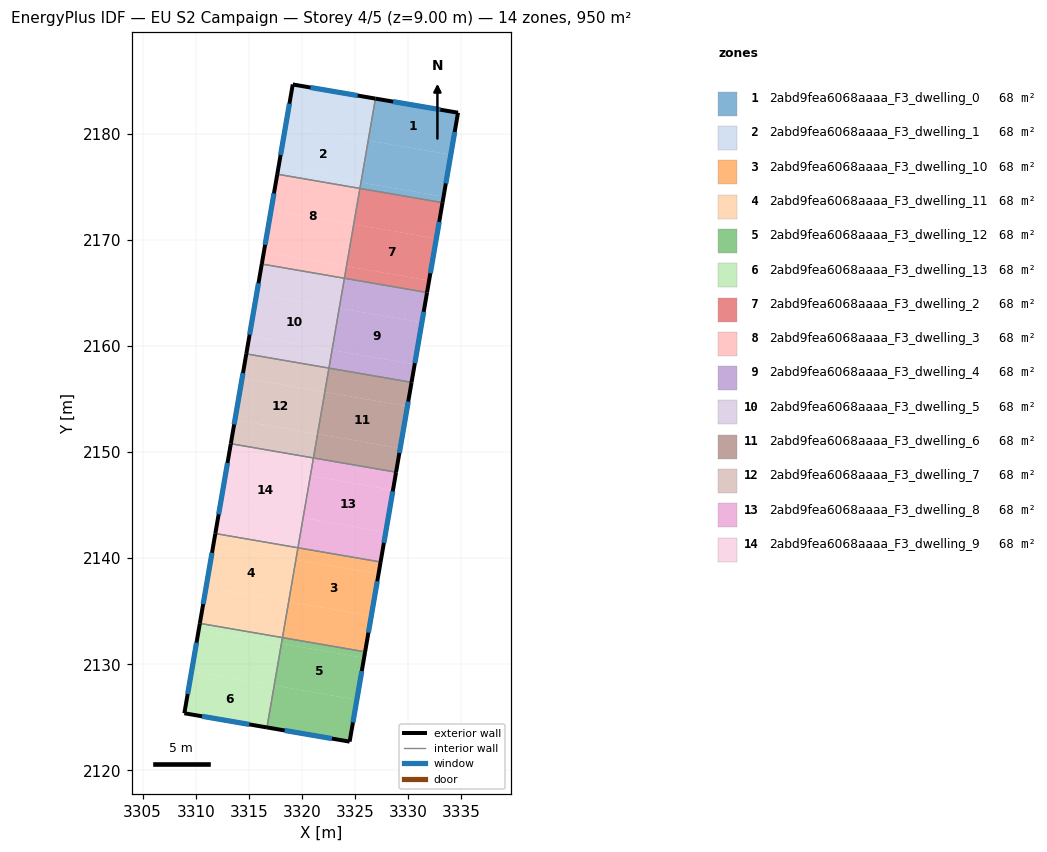
=== STOREY PLAN SPEC (per zone: floor XY polygon, exterior-wall plan segments, windows/doors) ===
zone 1: 2abd9fea6068aaaa_F3_dwelling_0  (67.9 m²)
  floor: (3334.72, 2181.98) (3334.03, 2178.01) (3326.25, 2179.36) (3326.93, 2183.31)
  floor: (3334.03, 2178.01) (3333.35, 2174.06) (3325.57, 2175.40) (3326.25, 2179.36)
  floor: (3333.35, 2174.06) (3333.25, 2173.50) (3325.48, 2174.84) (3325.57, 2175.40)
  exterior wall: (3334.72, 2181.98) – (3326.93, 2183.31)  [7.9 m]
    window: (3333.05, 2182.26) – (3328.60, 2183.02)  [7.7 m²]
  exterior wall: (3333.26, 2173.50) – (3334.72, 2181.98)  [8.6 m]
    window: (3333.57, 2175.31) – (3334.40, 2180.16)  [8.4 m²]
  interior walls: 2
zone 2: 2abd9fea6068aaaa_F3_dwelling_1  (67.9 m²)
  floor: (3326.25, 2179.36) (3325.57, 2175.40) (3317.78, 2176.75) (3318.46, 2180.70)
  floor: (3326.93, 2183.31) (3326.25, 2179.36) (3318.46, 2180.70) (3319.14, 2184.64)
  floor: (3325.57, 2175.40) (3325.47, 2174.84) (3317.68, 2176.18) (3317.78, 2176.75)
  exterior wall: (3326.93, 2183.31) – (3319.14, 2184.64)  [7.9 m]
    window: (3325.26, 2183.59) – (3320.81, 2184.35)  [7.7 m²]
  exterior wall: (3319.14, 2184.64) – (3317.68, 2176.18)  [8.6 m]
    window: (3318.83, 2182.83) – (3318.00, 2177.99)  [8.4 m²]
  interior walls: 2
zone 3: 2abd9fea6068aaaa_F3_dwelling_10  (67.9 m²)
  floor: (3327.22, 2138.51) (3326.54, 2134.56) (3318.76, 2135.90) (3319.44, 2139.85)
  floor: (3327.42, 2139.64) (3327.22, 2138.51) (3319.44, 2139.85) (3319.63, 2140.98)
  floor: (3326.54, 2134.56) (3325.96, 2131.17) (3318.17, 2132.51) (3318.76, 2135.90)
  exterior wall: (3325.96, 2131.17) – (3327.42, 2139.63)  [8.6 m]
    window: (3326.27, 2132.98) – (3327.11, 2137.82)  [8.4 m²]
  interior walls: 3
zone 4: 2abd9fea6068aaaa_F3_dwelling_11  (67.9 m²)
  floor: (3318.76, 2135.90) (3318.17, 2132.51) (3310.39, 2133.85) (3310.97, 2137.24)
  floor: (3319.44, 2139.85) (3318.76, 2135.90) (3310.97, 2137.24) (3311.65, 2141.19)
  floor: (3319.63, 2140.98) (3319.44, 2139.85) (3311.65, 2141.19) (3311.85, 2142.32)
  exterior wall: (3311.85, 2142.32) – (3310.39, 2133.85)  [8.6 m]
    window: (3311.53, 2140.51) – (3310.70, 2135.67)  [8.4 m²]
  interior walls: 3
zone 5: 2abd9fea6068aaaa_F3_dwelling_12  (67.9 m²)
  floor: (3325.86, 2130.61) (3325.18, 2126.65) (3317.39, 2128.00) (3318.07, 2131.95)
  floor: (3325.18, 2126.65) (3324.50, 2122.71) (3316.71, 2124.05) (3317.39, 2128.00)
  floor: (3325.96, 2131.17) (3325.86, 2130.61) (3318.07, 2131.95) (3318.17, 2132.51)
  exterior wall: (3316.71, 2124.05) – (3324.50, 2122.71)  [7.9 m]
    window: (3318.38, 2123.76) – (3322.83, 2123.00)  [7.7 m²]
  exterior wall: (3324.50, 2122.71) – (3325.96, 2131.17)  [8.6 m]
    window: (3324.81, 2124.52) – (3325.65, 2129.36)  [8.4 m²]
  interior walls: 2
zone 6: 2abd9fea6068aaaa_F3_dwelling_13  (67.9 m²)
  floor: (3317.39, 2128.00) (3316.71, 2124.05) (3308.93, 2125.38) (3309.61, 2129.34)
  floor: (3318.07, 2131.95) (3317.39, 2128.00) (3309.61, 2129.34) (3310.29, 2133.29)
  floor: (3318.17, 2132.51) (3318.07, 2131.95) (3310.29, 2133.29) (3310.39, 2133.85)
  exterior wall: (3308.93, 2125.38) – (3316.71, 2124.05)  [7.9 m]
    window: (3310.59, 2125.10) – (3315.04, 2124.33)  [7.7 m²]
  exterior wall: (3310.39, 2133.85) – (3308.93, 2125.38)  [8.6 m]
    window: (3310.07, 2132.04) – (3309.24, 2127.20)  [8.4 m²]
  interior walls: 2
zone 7: 2abd9fea6068aaaa_F3_dwelling_2  (67.9 m²)
  floor: (3332.67, 2170.11) (3331.99, 2166.16) (3324.21, 2167.50) (3324.89, 2171.45)
  floor: (3333.25, 2173.50) (3332.67, 2170.11) (3324.89, 2171.45) (3325.47, 2174.84)
  floor: (3331.99, 2166.16) (3331.80, 2165.03) (3324.01, 2166.38) (3324.21, 2167.50)
  exterior wall: (3331.80, 2165.03) – (3333.26, 2173.50)  [8.6 m]
    window: (3332.11, 2166.85) – (3332.94, 2171.69)  [8.4 m²]
  interior walls: 3
zone 8: 2abd9fea6068aaaa_F3_dwelling_3  (67.9 m²)
  floor: (3324.89, 2171.45) (3324.21, 2167.50) (3316.42, 2168.84) (3317.10, 2172.80)
  floor: (3325.47, 2174.84) (3324.89, 2171.45) (3317.10, 2172.80) (3316.42, 2168.84) (3324.21, 2167.50) (3324.01, 2166.38) (3316.22, 2167.72) (3317.68, 2176.18)
  exterior wall: (3317.68, 2176.18) – (3316.22, 2167.72)  [8.6 m]
    window: (3317.37, 2174.37) – (3316.54, 2169.53)  [8.4 m²]
  interior walls: 3
zone 9: 2abd9fea6068aaaa_F3_dwelling_4  (67.9 m²)
  floor: (3331.31, 2162.21) (3330.63, 2158.26) (3322.84, 2159.60) (3323.52, 2163.55)
  floor: (3331.80, 2165.03) (3331.31, 2162.21) (3323.52, 2163.55) (3324.01, 2166.38)
  floor: (3330.63, 2158.26) (3330.34, 2156.57) (3322.55, 2157.91) (3322.84, 2159.60)
  exterior wall: (3330.34, 2156.57) – (3331.80, 2165.03)  [8.6 m]
    window: (3330.65, 2158.38) – (3331.48, 2163.22)  [8.4 m²]
  interior walls: 3
zone 10: 2abd9fea6068aaaa_F3_dwelling_5  (67.9 m²)
  floor: (3323.52, 2163.55) (3322.84, 2159.60) (3315.06, 2160.94) (3315.74, 2164.89)
  floor: (3324.01, 2166.38) (3323.52, 2163.55) (3315.74, 2164.89) (3316.22, 2167.72)
  floor: (3322.84, 2159.60) (3322.55, 2157.91) (3314.77, 2159.25) (3315.06, 2160.94)
  exterior wall: (3316.22, 2167.72) – (3314.77, 2159.25)  [8.6 m]
    window: (3315.91, 2165.90) – (3315.08, 2161.06)  [8.4 m²]
  interior walls: 3
zone 11: 2abd9fea6068aaaa_F3_dwelling_6  (67.9 m²)
  floor: (3330.34, 2156.57) (3329.95, 2154.31) (3322.16, 2155.65) (3322.55, 2157.91)
  floor: (3329.95, 2154.31) (3329.27, 2150.36) (3321.48, 2151.70) (3322.16, 2155.65)
  floor: (3329.27, 2150.36) (3328.88, 2148.10) (3321.09, 2149.44) (3321.48, 2151.70)
  exterior wall: (3328.88, 2148.10) – (3330.34, 2156.57)  [8.6 m]
    window: (3329.19, 2149.91) – (3330.02, 2154.75)  [8.4 m²]
  interior walls: 3
zone 12: 2abd9fea6068aaaa_F3_dwelling_7  (67.9 m²)
  floor: (3322.16, 2155.65) (3321.48, 2151.70) (3313.70, 2153.04) (3314.38, 2156.99)
  floor: (3322.55, 2157.91) (3322.16, 2155.65) (3314.38, 2156.99) (3314.77, 2159.25)
  floor: (3321.48, 2151.70) (3321.09, 2149.44) (3313.31, 2150.78) (3313.70, 2153.04)
  exterior wall: (3314.77, 2159.25) – (3313.31, 2150.78)  [8.6 m]
    window: (3314.45, 2157.44) – (3313.62, 2152.60)  [8.4 m²]
  interior walls: 3
zone 13: 2abd9fea6068aaaa_F3_dwelling_8  (67.9 m²)
  floor: (3327.91, 2142.46) (3327.42, 2139.64) (3319.63, 2140.98) (3320.12, 2143.80)
  floor: (3328.59, 2146.41) (3327.91, 2142.46) (3320.12, 2143.80) (3320.80, 2147.75)
  floor: (3328.88, 2148.10) (3328.59, 2146.41) (3320.80, 2147.75) (3321.09, 2149.44)
  exterior wall: (3327.42, 2139.63) – (3328.88, 2148.10)  [8.6 m]
    window: (3327.73, 2141.45) – (3328.57, 2146.29)  [8.4 m²]
  interior walls: 3
zone 14: 2abd9fea6068aaaa_F3_dwelling_9  (67.9 m²)
  floor: (3320.12, 2143.80) (3319.63, 2140.98) (3311.85, 2142.32) (3312.33, 2145.14)
  floor: (3321.09, 2149.44) (3320.80, 2147.75) (3313.01, 2149.09) (3313.31, 2150.78)
  floor: (3320.80, 2147.75) (3320.12, 2143.80) (3312.33, 2145.14) (3313.01, 2149.09)
  exterior wall: (3313.31, 2150.78) – (3311.85, 2142.32)  [8.6 m]
    window: (3312.99, 2148.97) – (3312.16, 2144.13)  [8.4 m²]
  interior walls: 3

=== DERIVED (storey summary) ===
Building: EU S2 Campaign
Storey: 4 of 5  (floor level z = 9.00 m)
Storey gross floor area: 950.2 m²
Zones on this storey: 14
  - 2abd9fea6068aaaa_F3_dwelling_0: floor 67.9 m²; exterior wall 16.5 m (49.5 m²); 2 window(s) 16.2 m²; WWR 32.7%
  - 2abd9fea6068aaaa_F3_dwelling_1: floor 67.9 m²; exterior wall 16.5 m (49.5 m²); 2 window(s) 16.2 m²; WWR 32.7%
  - 2abd9fea6068aaaa_F3_dwelling_10: floor 67.9 m²; exterior wall 8.6 m (25.8 m²); 1 window(s) 8.4 m²; WWR 32.7%
  - 2abd9fea6068aaaa_F3_dwelling_11: floor 67.9 m²; exterior wall 8.6 m (25.8 m²); 1 window(s) 8.4 m²; WWR 32.7%
  - 2abd9fea6068aaaa_F3_dwelling_12: floor 67.9 m²; exterior wall 16.5 m (49.5 m²); 2 window(s) 16.2 m²; WWR 32.7%
  - 2abd9fea6068aaaa_F3_dwelling_13: floor 67.9 m²; exterior wall 16.5 m (49.5 m²); 2 window(s) 16.2 m²; WWR 32.7%
  - 2abd9fea6068aaaa_F3_dwelling_2: floor 67.9 m²; exterior wall 8.6 m (25.8 m²); 1 window(s) 8.4 m²; WWR 32.7%
  - 2abd9fea6068aaaa_F3_dwelling_3: floor 67.9 m²; exterior wall 8.6 m (25.8 m²); 1 window(s) 8.4 m²; WWR 32.7%
  - 2abd9fea6068aaaa_F3_dwelling_4: floor 67.9 m²; exterior wall 8.6 m (25.8 m²); 1 window(s) 8.4 m²; WWR 32.7%
  - 2abd9fea6068aaaa_F3_dwelling_5: floor 67.9 m²; exterior wall 8.6 m (25.8 m²); 1 window(s) 8.4 m²; WWR 32.7%
  - 2abd9fea6068aaaa_F3_dwelling_6: floor 67.9 m²; exterior wall 8.6 m (25.8 m²); 1 window(s) 8.4 m²; WWR 32.7%
  - 2abd9fea6068aaaa_F3_dwelling_7: floor 67.9 m²; exterior wall 8.6 m (25.8 m²); 1 window(s) 8.4 m²; WWR 32.7%
  - 2abd9fea6068aaaa_F3_dwelling_8: floor 67.9 m²; exterior wall 8.6 m (25.8 m²); 1 window(s) 8.4 m²; WWR 32.7%
  - 2abd9fea6068aaaa_F3_dwelling_9: floor 67.9 m²; exterior wall 8.6 m (25.8 m²); 1 window(s) 8.4 m²; WWR 32.7%
Zone adjacency (shared interzone walls):
  - 2abd9fea6068aaaa_F3_dwelling_0 ↔ 2abd9fea6068aaaa_F3_dwelling_1
  - 2abd9fea6068aaaa_F3_dwelling_0 ↔ 2abd9fea6068aaaa_F3_dwelling_2
  - 2abd9fea6068aaaa_F3_dwelling_1 ↔ 2abd9fea6068aaaa_F3_dwelling_3
  - 2abd9fea6068aaaa_F3_dwelling_10 ↔ 2abd9fea6068aaaa_F3_dwelling_11
  - 2abd9fea6068aaaa_F3_dwelling_10 ↔ 2abd9fea6068aaaa_F3_dwelling_12
  - 2abd9fea6068aaaa_F3_dwelling_10 ↔ 2abd9fea6068aaaa_F3_dwelling_8
  - 2abd9fea6068aaaa_F3_dwelling_11 ↔ 2abd9fea6068aaaa_F3_dwelling_13
  - 2abd9fea6068aaaa_F3_dwelling_11 ↔ 2abd9fea6068aaaa_F3_dwelling_9
  - 2abd9fea6068aaaa_F3_dwelling_12 ↔ 2abd9fea6068aaaa_F3_dwelling_13
  - 2abd9fea6068aaaa_F3_dwelling_2 ↔ 2abd9fea6068aaaa_F3_dwelling_3
  - 2abd9fea6068aaaa_F3_dwelling_2 ↔ 2abd9fea6068aaaa_F3_dwelling_4
  - 2abd9fea6068aaaa_F3_dwelling_3 ↔ 2abd9fea6068aaaa_F3_dwelling_5
  - 2abd9fea6068aaaa_F3_dwelling_4 ↔ 2abd9fea6068aaaa_F3_dwelling_5
  - 2abd9fea6068aaaa_F3_dwelling_4 ↔ 2abd9fea6068aaaa_F3_dwelling_6
  - 2abd9fea6068aaaa_F3_dwelling_5 ↔ 2abd9fea6068aaaa_F3_dwelling_7
  - 2abd9fea6068aaaa_F3_dwelling_6 ↔ 2abd9fea6068aaaa_F3_dwelling_7
  - 2abd9fea6068aaaa_F3_dwelling_6 ↔ 2abd9fea6068aaaa_F3_dwelling_8
  - 2abd9fea6068aaaa_F3_dwelling_7 ↔ 2abd9fea6068aaaa_F3_dwelling_9
  - 2abd9fea6068aaaa_F3_dwelling_8 ↔ 2abd9fea6068aaaa_F3_dwelling_9